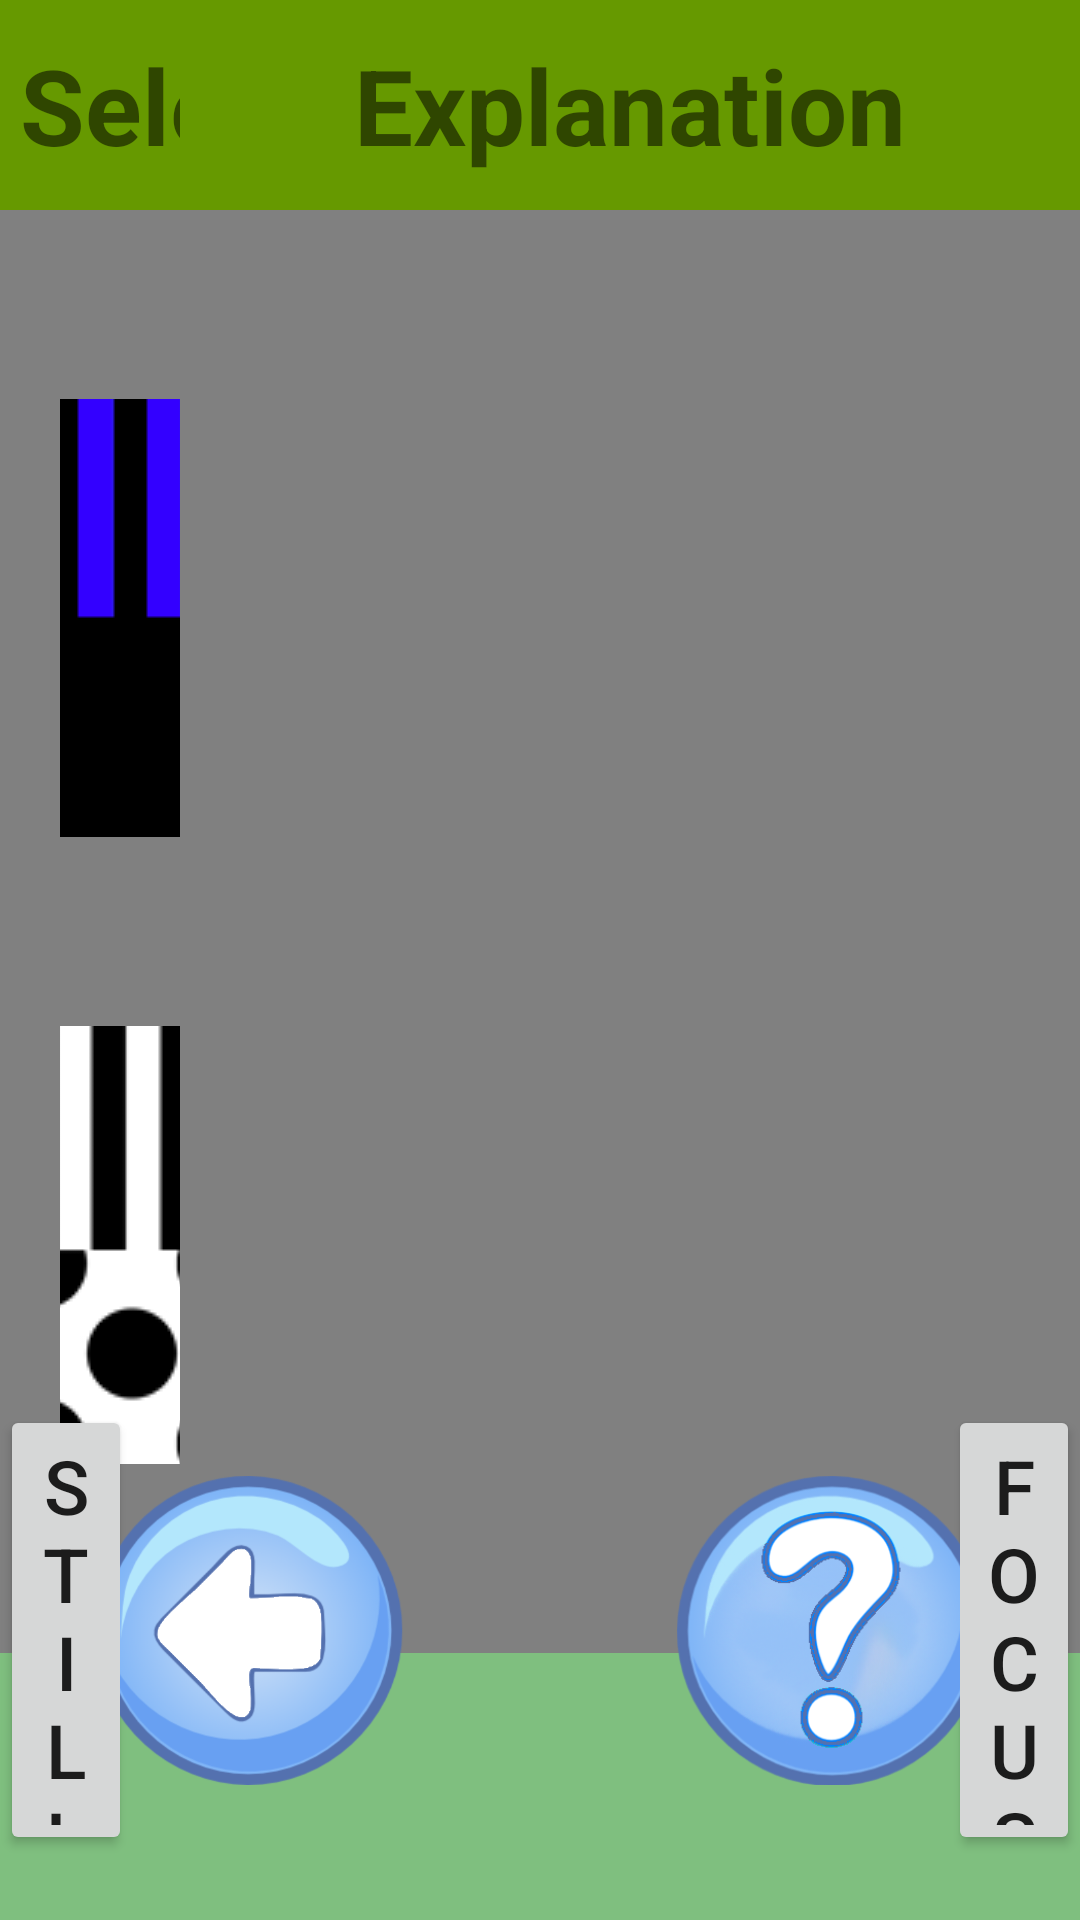

Here is an Android app screen rendered from its layout file. Give the layout XML and the strings, colors and styles it references.
<!-- AndroidManifest.xml: application theme CustomTheme -->
<!-- res/layout/activity_science.xml -->
<RelativeLayout
    xmlns:android="http://schemas.android.com/apk/res/android"
    xmlns:tools="http://schemas.android.com/tools"
    android:layout_width="match_parent"
    android:layout_height="match_parent"
    tools:context="com.example.lukas.euglenapatterns.ScienceActivity">

    <ImageView
        android:id="@+id/current_pic"
        android:layout_width="980dp"
        android:layout_height="551dp"
        android:layout_centerHorizontal="true"
        />

    <FrameLayout
        android:id="@+id/camera_preview"
        android:layout_width="980dp"
        android:layout_height="551dp"
        android:layout_centerHorizontal="true"
        >
    </FrameLayout>

    <TextView
        android:id="@+id/select_experiment"
        android:layout_width="300dp"
        android:layout_height="70dp"
        android:text="Select Experiment"
        android:textSize="35dp"
        android:textStyle="bold"
        android:gravity="center"
        android:background="@android:color/holo_green_dark"
        />

    <RelativeLayout
        android:id="@+id/experiments"
        android:layout_width="300dp"
        android:layout_height="481dp"
        android:layout_below="@+id/select_experiment"
        android:background="@drawable/grid"
        >

        <ImageButton
            android:id="@+id/four_color"
            android:layout_width="260dp"
            android:layout_height="146dp"
            android:layout_marginLeft="20dp"
            android:layout_marginTop="63dp"
            android:src="@drawable/science_color"
            android:onClick="changePattern"
            />

        <ImageButton
            android:id="@+id/four_pattern"
            android:layout_width="260dp"
            android:layout_height="146dp"
            android:layout_below="@+id/four_color"
            android:layout_marginLeft="20dp"
            android:layout_marginTop="63dp"
            android:src="@drawable/science_pattern"
            android:onClick="changePattern"
            />

    </RelativeLayout>

    <TextView
        android:id="@+id/explanation"
        android:layout_width="300dp"
        android:layout_height="70dp"
        android:text="Explanation"
        android:textSize="35dp"
        android:textStyle="bold"
        android:gravity="center"
        android:layout_alignParentRight="true"
        android:background="@android:color/holo_green_dark"
        />

    <RelativeLayout
        android:id="@+id/info"
        android:layout_width="300dp"
        android:layout_height="481dp"
        android:layout_below="@+id/explanation"
        android:layout_alignParentRight="true"
        android:background="@drawable/grid"
        >

        <Button
            android:id="@+id/learn_more"
            android:layout_width="103dp"
            android:layout_height="103dp"
            android:background="@drawable/light_bulb_on"
            android:layout_centerHorizontal="true"
            android:layout_alignParentBottom="true"
            android:layout_marginBottom="5dp"
            android:onClick="learnMore"
            />

    </RelativeLayout>

    <Button
        android:id="@+id/back_button"
        android:layout_width="103dp"
        android:layout_height="103dp"
        android:layout_marginBottom="45dp"
        android:layout_marginLeft="31.33dp"
        android:background="@drawable/back_button"
        android:layout_alignParentBottom="true"
        android:onClick="finish"
        />

    <Button
        android:id="@+id/help"
        android:layout_width="103dp"
        android:layout_height="103dp"
        android:background="@drawable/question_mark"
        android:layout_alignParentBottom="true"
        android:layout_alignParentRight="true"
        android:layout_marginBottom="45dp"
        android:layout_marginRight="31.33dp"
        android:onClick="help"
        />

    <Button
        android:id="@+id/auto_focus"
        android:layout_toRightOf="@+id/experiments"
        android:layout_alignParentBottom="true"
        android:layout_marginLeft="16dp"
        android:layout_marginBottom="21.5dp"
        android:layout_width="150dp"
        android:layout_height="150dp"
        android:text="Focus"
        android:textSize="25dp"
        android:onClick="focus"
        />

    <Button
        android:id="@+id/start"
        android:text="Auto Off"
        android:textSize="25dp"
        android:layout_width="150dp"
        android:layout_height="70dp"
        android:layout_marginBottom="10dp"
        android:layout_marginLeft="16dp"
        android:layout_above="@+id/open"
        android:layout_toRightOf="@+id/auto_focus"
        android:onClick="start"
        />

    <Button
        android:id="@+id/open"
        android:text="Light On"
        android:textSize="25dp"
        android:layout_width="150dp"
        android:layout_height="70dp"
        android:layout_toRightOf="@+id/auto_focus"
        android:layout_alignParentBottom="true"
        android:layout_marginBottom="21.5dp"
        android:layout_marginLeft="16dp"
        android:onClick="open"
        />

    <Button
        android:id="@+id/button_capture"
        android:text="Save"
        android:textSize="25dp"
        android:layout_width="150dp"
        android:layout_height="70dp"
        android:layout_above="@+id/button_share"
        android:layout_toLeftOf="@+id/switch_view"
        android:layout_marginRight="16dp"
        android:layout_marginBottom="10dp"
        android:onClick="snapPic"
        />

    <Button
        android:id="@+id/button_share"
        android:text="Share"
        android:textSize="25dp"
        android:layout_width="150dp"
        android:layout_height="70dp"
        android:layout_alignParentBottom="true"
        android:layout_toLeftOf="@+id/switch_view"
        android:layout_marginBottom="21.5dp"
        android:layout_marginRight="16dp"
        />

    <Button
        android:id="@+id/switch_view"
        android:layout_width="150dp"
        android:layout_height="150dp"
        android:text="Still"
        android:textSize="25dp"
        android:layout_toLeftOf="@id/info"
        android:layout_alignParentBottom="true"
        android:layout_marginBottom="21.5dp"
        android:layout_marginRight="16dp"
        android:onClick="switchView"
        />
</RelativeLayout>
<!-- resources referenced by this layout -->
<resources>
  <!-- drawable back_button: png bitmap (drawable, 66774 bytes) -->
  <!-- drawable grid (drawable) -->
  <?xml version="1.0" encoding="utf-8"?>
  
  <selector xmlns:android="http://schemas.android.com/apk/res/android">
      <item>
          <shape>
              <gradient
                  android:endColor="#FF808080"
                  android:startColor="#FF808080"
                  android:angle="270" />
              
          </shape>
      </item>
  </selector>
  <!-- drawable question_mark: png bitmap (drawable, 62174 bytes) -->
  <!-- drawable science_color: png bitmap (drawable, 3504 bytes) -->
  <!-- drawable science_pattern: png bitmap (drawable, 4565 bytes) -->
  <style name="CustomTheme" parent="@style/Theme.AppCompat.Light">
          <item name="android:actionBarStyle">@style/ActionBarTheme</item>
  
          
          <item name="actionBarStyle">@style/ActionBarTheme</item>
  
          <item name="android:windowBackground">@color/light_green</item>
          <item name="android:colorBackground">@color/light_green</item>
      </style>
  <style name="ActionBarTheme" parent="@style/Widget.AppCompat.Light.ActionBar.Solid.Inverse">
          <item name="android:background">@color/dark_green</item>
  
          
          <item name="background">@color/dark_green</item>
      </style>
  <color name="light_green" type="color">#FF7FBF7F</color>
  <color name="dark_green" type="color">#FF3F5F3F</color>
</resources>
